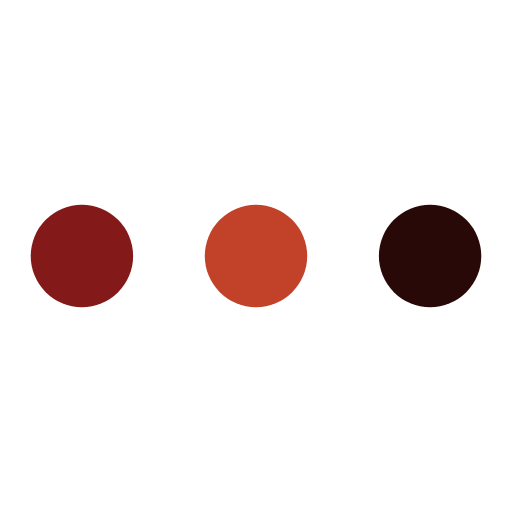
t = 0.00 s
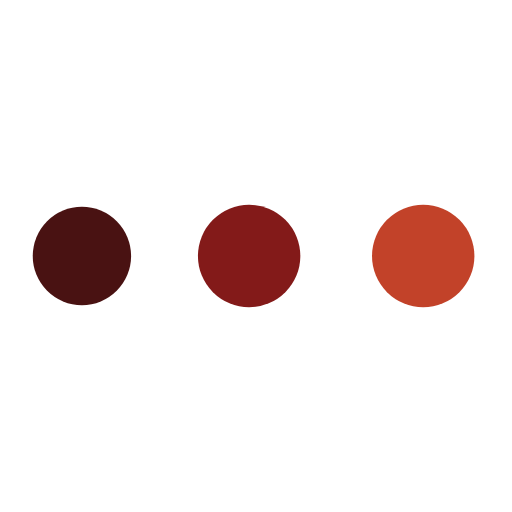
t = 0.19 s
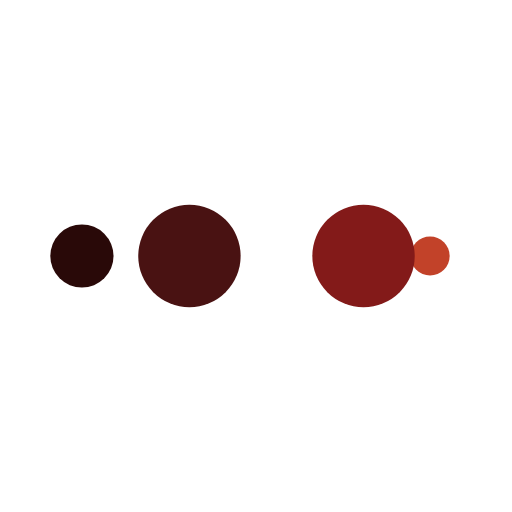
t = 0.31 s
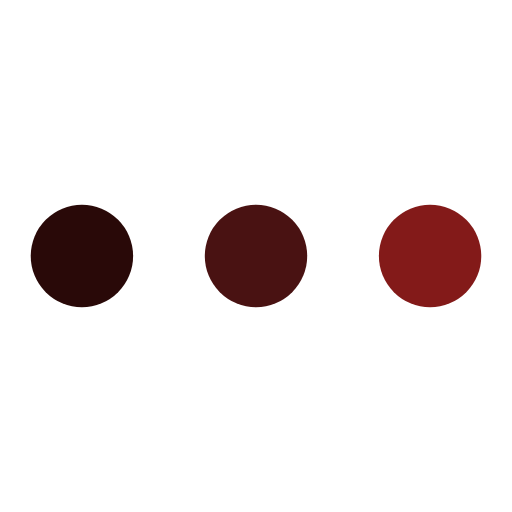
t = 0.50 s
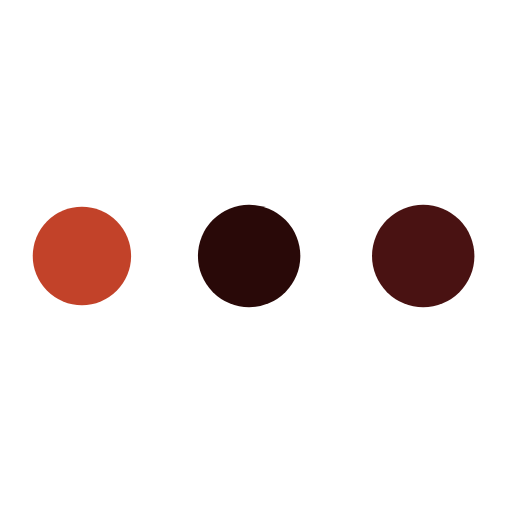
t = 0.69 s
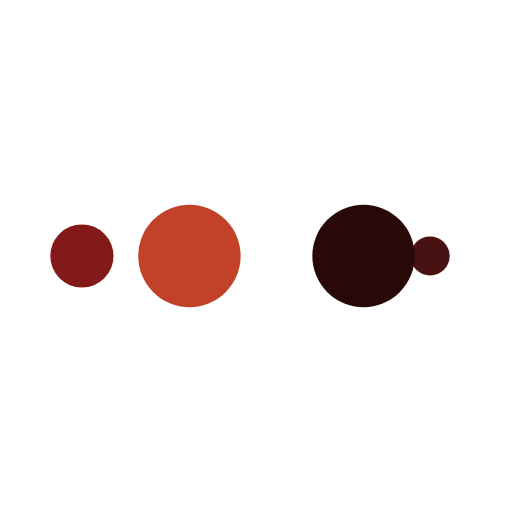
t = 0.81 s

The animated SVG that drew these frames (rendered in a browser with its animation timeline set to each time). Animation: 10 SMIL elements (animate=10); one cycle of 1.00 s, repeats indefinitely.

<?xml version="1.0" encoding="utf-8"?>
<svg xmlns="http://www.w3.org/2000/svg" xmlns:xlink="http://www.w3.org/1999/xlink" style="margin: auto; background: rgb(255, 255, 255); display: block; shape-rendering: auto;" width="200px" height="200px" viewBox="0 0 100 100" preserveAspectRatio="xMidYMid">
<circle cx="84" cy="50" r="10" fill="#290908">
    <animate attributeName="r" repeatCount="indefinite" dur="0.25s" calcMode="spline" keyTimes="0;1" values="10;0" keySplines="0 0.5 0.5 1" begin="0s"></animate>
    <animate attributeName="fill" repeatCount="indefinite" dur="1s" calcMode="discrete" keyTimes="0;0.25;0.5;0.75;1" values="#290908;#c24229;#831a19;#491212;#290908" begin="0s"></animate>
</circle><circle cx="16" cy="50" r="10" fill="#290908">
  <animate attributeName="r" repeatCount="indefinite" dur="1s" calcMode="spline" keyTimes="0;0.25;0.5;0.75;1" values="0;0;10;10;10" keySplines="0 0.5 0.5 1;0 0.5 0.5 1;0 0.5 0.5 1;0 0.5 0.5 1" begin="0s"></animate>
  <animate attributeName="cx" repeatCount="indefinite" dur="1s" calcMode="spline" keyTimes="0;0.25;0.5;0.75;1" values="16;16;16;50;84" keySplines="0 0.5 0.5 1;0 0.5 0.5 1;0 0.5 0.5 1;0 0.5 0.5 1" begin="0s"></animate>
</circle><circle cx="50" cy="50" r="10" fill="#491212">
  <animate attributeName="r" repeatCount="indefinite" dur="1s" calcMode="spline" keyTimes="0;0.25;0.5;0.75;1" values="0;0;10;10;10" keySplines="0 0.5 0.5 1;0 0.5 0.5 1;0 0.5 0.5 1;0 0.5 0.5 1" begin="-0.25s"></animate>
  <animate attributeName="cx" repeatCount="indefinite" dur="1s" calcMode="spline" keyTimes="0;0.25;0.5;0.75;1" values="16;16;16;50;84" keySplines="0 0.5 0.5 1;0 0.5 0.5 1;0 0.5 0.5 1;0 0.5 0.5 1" begin="-0.25s"></animate>
</circle><circle cx="84" cy="50" r="10" fill="#831a19">
  <animate attributeName="r" repeatCount="indefinite" dur="1s" calcMode="spline" keyTimes="0;0.25;0.5;0.75;1" values="0;0;10;10;10" keySplines="0 0.5 0.5 1;0 0.5 0.5 1;0 0.5 0.5 1;0 0.5 0.5 1" begin="-0.5s"></animate>
  <animate attributeName="cx" repeatCount="indefinite" dur="1s" calcMode="spline" keyTimes="0;0.25;0.5;0.75;1" values="16;16;16;50;84" keySplines="0 0.5 0.5 1;0 0.5 0.5 1;0 0.5 0.5 1;0 0.5 0.5 1" begin="-0.5s"></animate>
</circle><circle cx="16" cy="50" r="10" fill="#c24229">
  <animate attributeName="r" repeatCount="indefinite" dur="1s" calcMode="spline" keyTimes="0;0.25;0.5;0.75;1" values="0;0;10;10;10" keySplines="0 0.5 0.5 1;0 0.5 0.5 1;0 0.5 0.5 1;0 0.5 0.5 1" begin="-0.75s"></animate>
  <animate attributeName="cx" repeatCount="indefinite" dur="1s" calcMode="spline" keyTimes="0;0.25;0.5;0.75;1" values="16;16;16;50;84" keySplines="0 0.5 0.5 1;0 0.5 0.5 1;0 0.5 0.5 1;0 0.5 0.5 1" begin="-0.75s"></animate>
</circle>
<!-- [ldio] generated by https://loading.io/ --></svg>